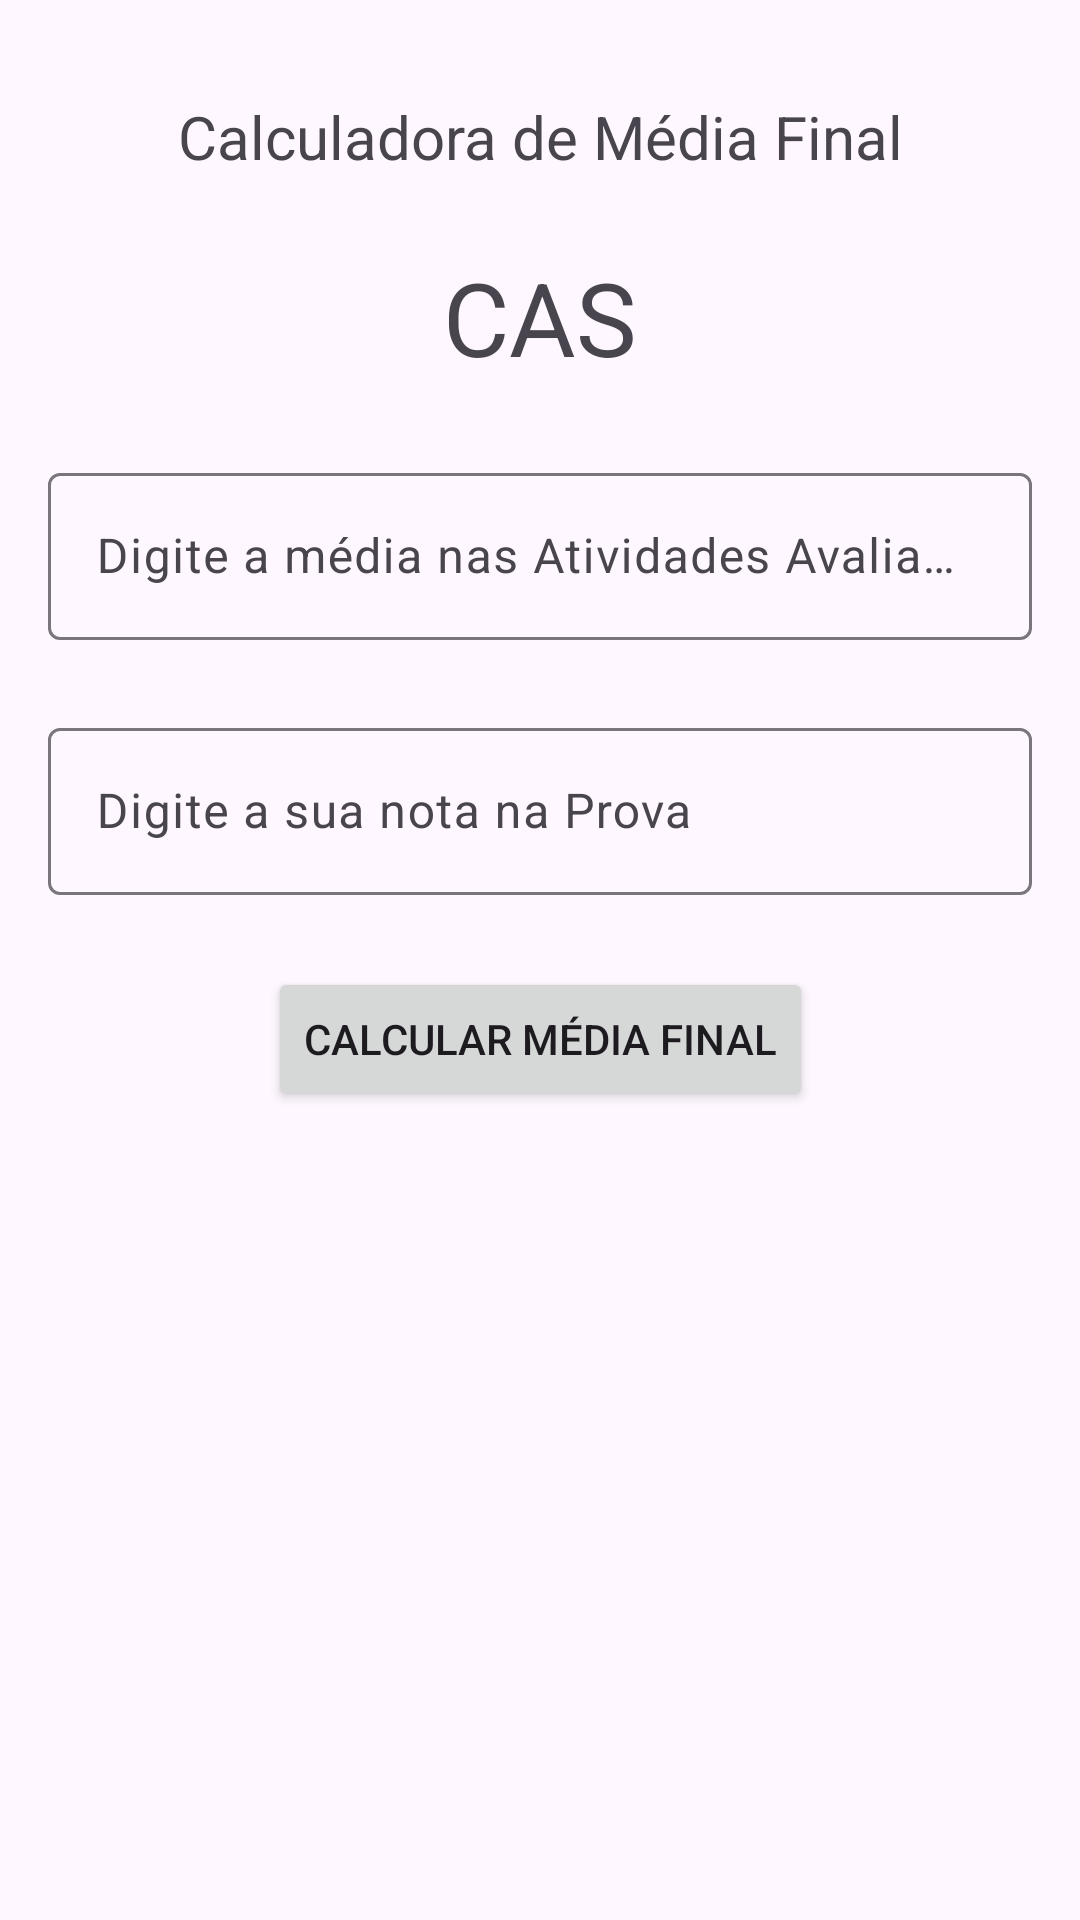

Android layout source for this screen:
<!-- AndroidManifest.xml: application theme Theme.CalculadoraDeMédiaFinalCAS -->
<!-- res/layout/activity_main.xml -->
<?xml version="1.0" encoding="utf-8"?>
<androidx.constraintlayout.widget.ConstraintLayout xmlns:android="http://schemas.android.com/apk/res/android"
    xmlns:app="http://schemas.android.com/apk/res-auto"
    xmlns:tools="http://schemas.android.com/tools"
    android:id="@+id/main"
    android:layout_width="match_parent"
    android:layout_height="match_parent"
    tools:context=".MainActivity">

    <TextView
        android:id="@+id/textView"
        android:layout_width="wrap_content"
        android:layout_height="wrap_content"
        android:layout_marginTop="32dp"
        android:text="Calculadora de Média Final"
        android:textSize="20sp"
        app:layout_constraintEnd_toEndOf="parent"
        app:layout_constraintStart_toStartOf="parent"
        app:layout_constraintTop_toTopOf="parent" />

    <TextView
        android:id="@+id/textView2"
        android:layout_width="wrap_content"
        android:layout_height="wrap_content"
        android:layout_marginTop="24dp"
        android:text="CAS"
        android:textSize="34sp"
        app:layout_constraintEnd_toEndOf="parent"
        app:layout_constraintStart_toStartOf="parent"
        app:layout_constraintTop_toBottomOf="@+id/textView" />

    <TextView
        android:id="@+id/mediaFinal"
        android:layout_width="wrap_content"
        android:layout_height="wrap_content"
        android:layout_marginTop="24dp"
        android:textSize="24sp"
        app:layout_constraintEnd_toEndOf="parent"
        app:layout_constraintStart_toStartOf="parent"
        app:layout_constraintTop_toBottomOf="@+id/btnCalcular"
        tools:text="Resultado" />

    <com.google.android.material.textfield.TextInputLayout
        android:id="@+id/textInputLayout2"
        android:layout_width="0dp"
        android:layout_height="wrap_content"
        android:layout_marginStart="16dp"
        android:layout_marginTop="24dp"
        android:layout_marginEnd="16dp"
        app:layout_constraintEnd_toEndOf="parent"
        app:layout_constraintStart_toStartOf="parent"
        app:layout_constraintTop_toBottomOf="@+id/textView2">

        <com.google.android.material.textfield.TextInputEditText
            android:digits="0123456789.,"
            android:id="@+id/mediaAtividades"
            android:layout_width="match_parent"
            android:layout_height="wrap_content"
            android:hint="Digite a média nas Atividades Avaliadas"
            android:imeOptions="actionNext"
            android:inputType="number|numberDecimal|numberSigned" />
    </com.google.android.material.textfield.TextInputLayout>

    <com.google.android.material.textfield.TextInputLayout
        android:id="@+id/textInputLayout"
        android:layout_width="0dp"
        android:layout_height="wrap_content"
        android:layout_marginStart="16dp"
        android:layout_marginTop="24dp"
        android:layout_marginEnd="16dp"
        app:layout_constraintEnd_toEndOf="parent"
        app:layout_constraintHorizontal_bias="0.0"
        app:layout_constraintStart_toStartOf="parent"
        app:layout_constraintTop_toBottomOf="@+id/textInputLayout2">

        <com.google.android.material.textfield.TextInputEditText
            android:digits="0123456789.,"
            android:id="@+id/notaProva"
            android:layout_width="match_parent"
            android:layout_height="wrap_content"
            android:hint="Digite a sua nota na Prova"
            android:imeOptions="actionDone"
            android:inputType="number|numberDecimal|numberSigned" />
    </com.google.android.material.textfield.TextInputLayout>

    <Button
        android:id="@+id/btnCalcular"
        android:layout_width="wrap_content"
        android:layout_height="wrap_content"
        android:layout_marginTop="24dp"
        android:text="Calcular Média Final"
        app:layout_constraintEnd_toEndOf="parent"
        app:layout_constraintStart_toStartOf="parent"
        app:layout_constraintTop_toBottomOf="@+id/textInputLayout" />

</androidx.constraintlayout.widget.ConstraintLayout>
<!-- resources referenced by this layout -->
<resources>
  <style name="Theme.CalculadoraDeMédiaFinalCAS" parent="Base.Theme.CalculadoraDeMédiaFinalCAS" />
  <style name="Base.Theme.CalculadoraDeMédiaFinalCAS" parent="Theme.Material3.DayNight.NoActionBar">
          
          
      </style>
</resources>
